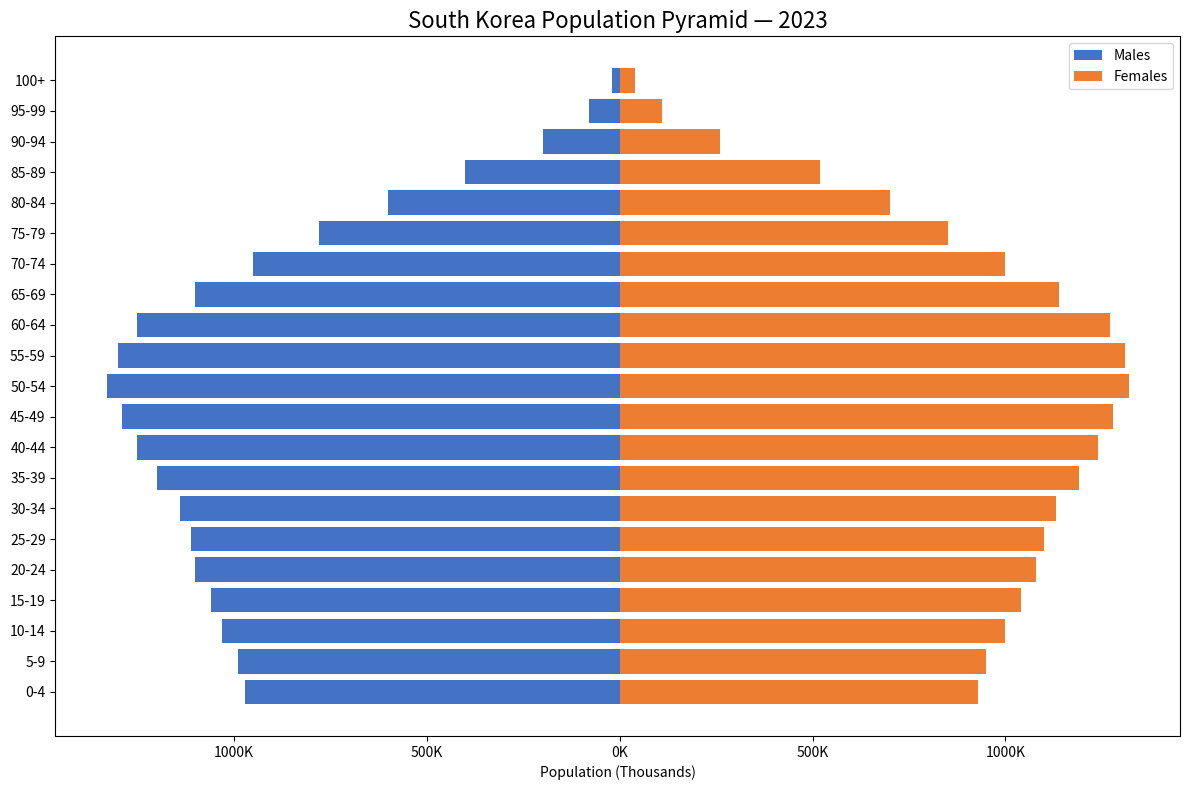

Write the Python code that produced this figure. (Note: this script raises an exception after producing the figure.)
import matplotlib.pyplot as plt

# Age groups
age_groups = [
    '0-4', '5-9', '10-14', '15-19', '20-24', '25-29',
    '30-34', '35-39', '40-44', '45-49', '50-54', '55-59',
    '60-64', '65-69', '70-74', '75-79', '80-84',
    '85-89', '90-94', '95-99', '100+'
]

# South Korea 2023 — estimated population in thousands
males = [
    -970, -990, -1030, -1060, -1100, -1110,
    -1140, -1200, -1250, -1290, -1330, -1300,
    -1250, -1100, -950, -780, -600, -400,
    -200, -80, -20
]

females = [
    930, 950, 1000, 1040, 1080, 1100,
    1130, 1190, 1240, 1280, 1320, 1310,
    1270, 1140, 1000, 850, 700, 520,
    260, 110, 40
]

# Create the pyramid chart
fig, ax = plt.subplots(figsize=(12, 8))
y = range(len(age_groups))

# Plot male and female bars
ax.barh(y, males, color='#4472C4', label='Males')
ax.barh(y, females, color='#ED7D31', label='Females')

# Labeling and aesthetics
ax.set_yticks(y)
ax.set_yticklabels(age_groups)

ax.set_xlabel('Population (Thousands)')
ax.set_title('South Korea Population Pyramid — 2023', fontsize=16)
ax.legend(loc='upper right')

# Format x-axis with absolute values
xticks = ax.get_xticks()
ax.set_xticklabels([f"{abs(int(x))}K" for x in xticks])

# Layout and export
plt.tight_layout()
plt.savefig("/Users/kokodev/WebstormProjects/projects/population-diminishing/images/charts/south_korea_pyramid_2023.png", dpi=300)
plt.show()
